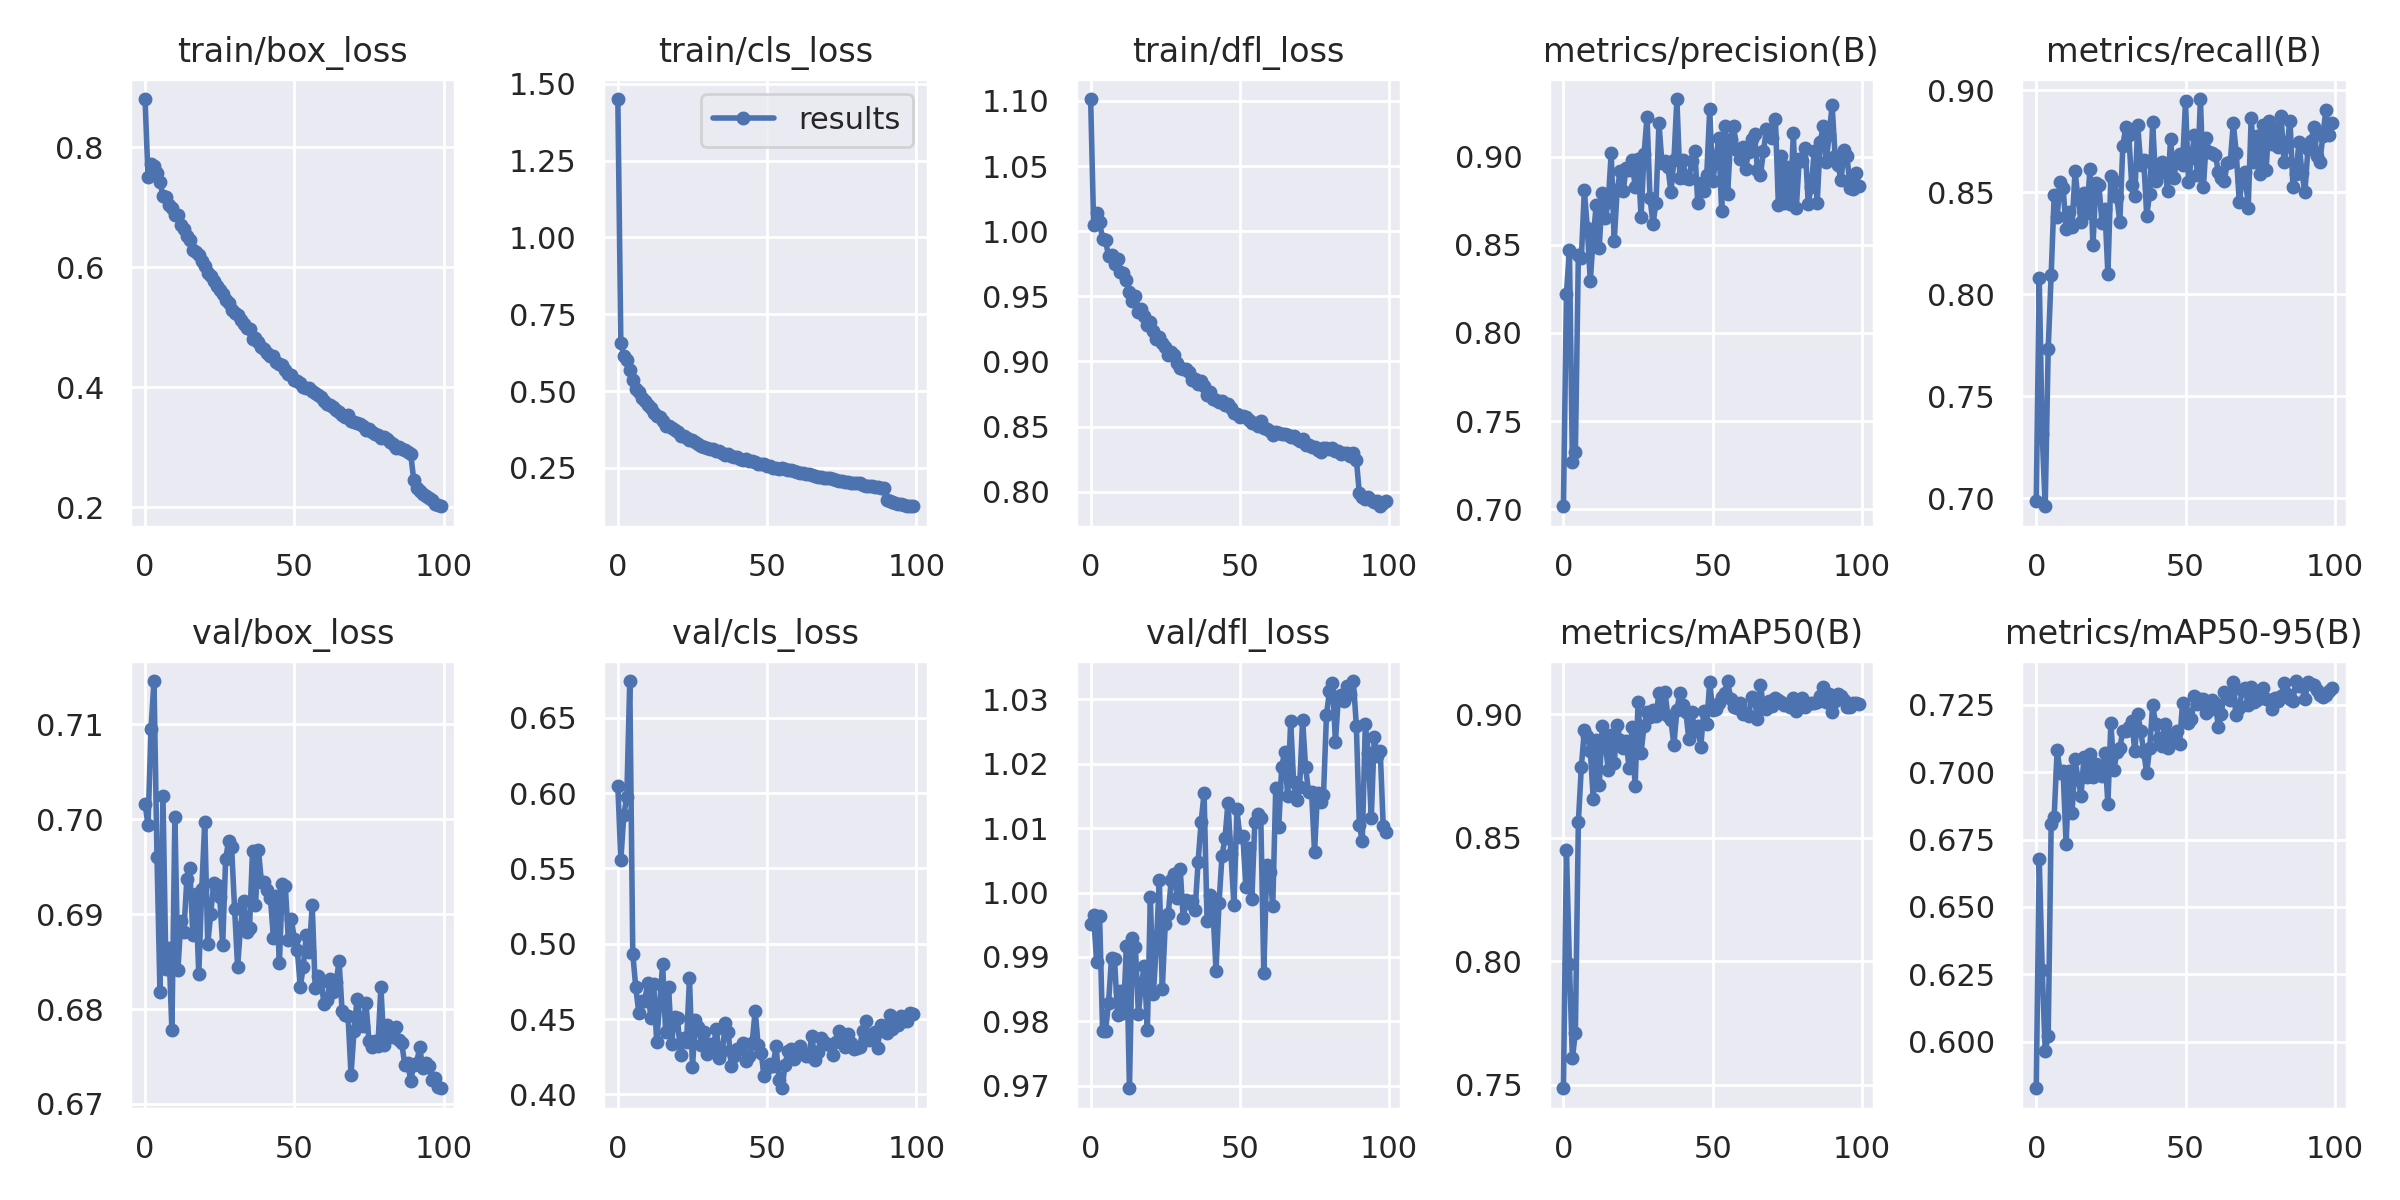

The table this chart was drawn from, first rows:
epoch, train/box_loss, train/cls_loss, train/dfl_loss, metrics/precision(B), metrics/recall(B), metrics/mAP50(B), metrics/mAP50-95(B), val/box_loss, val/cls_loss, val/dfl_loss, lr/pg0, lr/pg1, lr/pg2
0, 0.8804, 1.451, 1.101, 0.7016, 0.6988, 0.7487, 0.5827, 0.7016, 0.6046, 0.9951, 0.07012, 0.00332, 0.00332
1, 0.7507, 0.6579, 1.005, 0.8223, 0.8077, 0.845, 0.6679, 0.6994, 0.5557, 0.9966, 0.04005, 0.006587, 0.006587
2, 0.7717, 0.6156, 1.014, 0.8468, 0.7313, 0.7988, 0.6266, 0.7096, 0.5852, 0.9892, 0.009922, 0.009789, 0.009789
3, 0.7693, 0.6006, 1.007, 0.7268, 0.696, 0.7608, 0.5965, 0.7146, 0.5976, 0.9964, 0.009703, 0.009703, 0.009703
4, 0.7576, 0.5703, 0.9939, 0.7323, 0.7729, 0.7711, 0.602, 0.6961, 0.6744, 0.9785, 0.009703, 0.009703, 0.009703
5, 0.7422, 0.5377, 0.9929, 0.8444, 0.8095, 0.8566, 0.6807, 0.6818, 0.4934, 0.9786, 0.009604, 0.009604, 0.009604
6, 0.7192, 0.5082, 0.9807, 0.8425, 0.8484, 0.8788, 0.6833, 0.7025, 0.4712, 0.9829, 0.009505, 0.009505, 0.009505
7, 0.7168, 0.4965, 0.9821, 0.881, 0.838, 0.8935, 0.7082, 0.6842, 0.4543, 0.9899, 0.009406, 0.009406, 0.009406
8, 0.7033, 0.4784, 0.9745, 0.8594, 0.8548, 0.8913, 0.6998, 0.6864, 0.4621, 0.9897, 0.009307, 0.009307, 0.009307
9, 0.6991, 0.4667, 0.9788, 0.8294, 0.8521, 0.8853, 0.7004, 0.6777, 0.4622, 0.981, 0.009208, 0.009208, 0.009208
10, 0.6875, 0.4538, 0.9684, 0.8549, 0.832, 0.8655, 0.6734, 0.7003, 0.4737, 0.9847, 0.009109, 0.009109, 0.009109
11, 0.6863, 0.4441, 0.9676, 0.8728, 0.8401, 0.8895, 0.7006, 0.6841, 0.4506, 0.9813, 0.00901, 0.00901, 0.00901
12, 0.6696, 0.428, 0.9626, 0.8484, 0.833, 0.8713, 0.6848, 0.6893, 0.4735, 0.9918, 0.008911, 0.008911, 0.008911
13, 0.6629, 0.4193, 0.9531, 0.8793, 0.8605, 0.8952, 0.7048, 0.6881, 0.435, 0.9696, 0.008812, 0.008812, 0.008812
14, 0.6527, 0.4153, 0.946, 0.8651, 0.8466, 0.8885, 0.6975, 0.6937, 0.4599, 0.993, 0.008713, 0.008713, 0.008713
15, 0.6446, 0.4032, 0.95, 0.8744, 0.8355, 0.8776, 0.6913, 0.6949, 0.4864, 0.9915, 0.008614, 0.008614, 0.008614
16, 0.629, 0.3866, 0.9379, 0.9021, 0.8496, 0.8915, 0.7058, 0.6879, 0.4416, 0.9812, 0.008515, 0.008515, 0.008515
17, 0.6247, 0.3855, 0.94, 0.852, 0.84, 0.8803, 0.6982, 0.6921, 0.4715, 0.9859, 0.008416, 0.008416, 0.008416
18, 0.6206, 0.3801, 0.9349, 0.8811, 0.8616, 0.8959, 0.7069, 0.6837, 0.4337, 0.9887, 0.008317, 0.008317, 0.008317
19, 0.6107, 0.3732, 0.9282, 0.8917, 0.824, 0.8894, 0.6983, 0.6926, 0.4515, 0.9786, 0.008218, 0.008218, 0.008218
20, 0.6027, 0.3661, 0.93, 0.8806, 0.8546, 0.8865, 0.7031, 0.6997, 0.4505, 0.9993, 0.008119, 0.008119, 0.008119
21, 0.5907, 0.3542, 0.9237, 0.8937, 0.8535, 0.8892, 0.7017, 0.6868, 0.4261, 0.9842, 0.00802, 0.00802, 0.00802
22, 0.5856, 0.3546, 0.9176, 0.8926, 0.8351, 0.8782, 0.6985, 0.69, 0.4372, 0.9917, 0.007921, 0.007921, 0.007921
23, 0.5767, 0.3483, 0.919, 0.8983, 0.8417, 0.8949, 0.7071, 0.6933, 0.4345, 1.002, 0.007822, 0.007822, 0.007822
24, 0.5678, 0.3418, 0.9139, 0.883, 0.8098, 0.8709, 0.6881, 0.6931, 0.477, 0.985, 0.007723, 0.007723, 0.007723
25, 0.5621, 0.3404, 0.911, 0.8985, 0.8579, 0.9051, 0.7184, 0.6918, 0.4182, 0.9951, 0.007624, 0.007624, 0.007624
26, 0.5547, 0.3341, 0.9048, 0.8659, 0.8556, 0.8845, 0.7007, 0.6867, 0.4493, 0.9967, 0.007525, 0.007525, 0.007525
27, 0.5447, 0.3265, 0.9073, 0.9015, 0.8477, 0.8953, 0.7075, 0.6958, 0.4448, 1.002, 0.007426, 0.007426, 0.007426
28, 0.54, 0.3216, 0.9051, 0.9226, 0.8353, 0.9011, 0.7088, 0.6977, 0.4329, 1.003, 0.007327, 0.007327, 0.007327
29, 0.5282, 0.3188, 0.899, 0.8766, 0.8728, 0.8991, 0.7155, 0.697, 0.4412, 0.9992, 0.007228, 0.007228, 0.007228
30, 0.5235, 0.3161, 0.8952, 0.862, 0.8819, 0.9019, 0.7152, 0.6905, 0.4268, 1.004, 0.007129, 0.007129, 0.007129
31, 0.5197, 0.3132, 0.8945, 0.8738, 0.878, 0.8993, 0.7167, 0.6845, 0.4331, 0.996, 0.00703, 0.00703, 0.00703
32, 0.5127, 0.3101, 0.894, 0.919, 0.8534, 0.9086, 0.7192, 0.6887, 0.4314, 0.9989, 0.006931, 0.006931, 0.006931
33, 0.5049, 0.3051, 0.8917, 0.8962, 0.8481, 0.9004, 0.7078, 0.6914, 0.4437, 0.9983, 0.006832, 0.006832, 0.006832
34, 0.4986, 0.3052, 0.8854, 0.8979, 0.8827, 0.909, 0.7215, 0.6882, 0.4244, 0.9987, 0.006733, 0.006733, 0.006733
35, 0.4964, 0.298, 0.8868, 0.8944, 0.8636, 0.8992, 0.7153, 0.6885, 0.4285, 0.9973, 0.006634, 0.006634, 0.006634
36, 0.4808, 0.2904, 0.8825, 0.8799, 0.8659, 0.8977, 0.7076, 0.6967, 0.4474, 1.005, 0.006535, 0.006535, 0.006535
37, 0.4823, 0.2961, 0.885, 0.898, 0.8386, 0.8876, 0.6997, 0.691, 0.4411, 1.011, 0.006436, 0.006436, 0.006436
38, 0.4744, 0.29, 0.8815, 0.9328, 0.8493, 0.9018, 0.709, 0.6967, 0.4187, 1.015, 0.006337, 0.006337, 0.006337
39, 0.4673, 0.2863, 0.8742, 0.888, 0.8842, 0.9085, 0.7249, 0.6934, 0.4256, 0.9956, 0.006238, 0.006238, 0.006238
40, 0.4642, 0.2852, 0.8765, 0.8981, 0.8553, 0.9036, 0.7179, 0.6934, 0.4299, 0.9996, 0.006139, 0.006139, 0.006139
41, 0.456, 0.2796, 0.8715, 0.8881, 0.8594, 0.901, 0.7127, 0.6926, 0.4305, 0.997, 0.00604, 0.00604, 0.00604
42, 0.4519, 0.2769, 0.8702, 0.8872, 0.8648, 0.89, 0.7098, 0.6917, 0.4342, 0.9879, 0.005941, 0.005941, 0.005941
43, 0.4522, 0.279, 0.869, 0.8978, 0.8623, 0.9008, 0.718, 0.6875, 0.4224, 0.9983, 0.005842, 0.005842, 0.005842
44, 0.4427, 0.2722, 0.8695, 0.9034, 0.8508, 0.8933, 0.7091, 0.692, 0.4253, 1.006, 0.005743, 0.005743, 0.005743
45, 0.4391, 0.2709, 0.8667, 0.8738, 0.8761, 0.8952, 0.7137, 0.6848, 0.4344, 1.008, 0.005644, 0.005644, 0.005644
46, 0.437, 0.2694, 0.8671, 0.8852, 0.8569, 0.887, 0.7112, 0.6932, 0.4556, 1.014, 0.005545, 0.005545, 0.005545
47, 0.4291, 0.2643, 0.8641, 0.8807, 0.8649, 0.9012, 0.7151, 0.6929, 0.4328, 1.006, 0.005446, 0.005446, 0.005446
48, 0.4225, 0.2616, 0.8604, 0.8896, 0.8685, 0.896, 0.7106, 0.6873, 0.4277, 0.998, 0.005347, 0.005347, 0.005347
49, 0.4205, 0.2628, 0.8595, 0.927, 0.8636, 0.9132, 0.7256, 0.6895, 0.412, 1.013, 0.005248, 0.005248, 0.005248
50, 0.4122, 0.2567, 0.857, 0.8861, 0.8945, 0.9016, 0.722, 0.6874, 0.4175, 1.009, 0.005149, 0.005149, 0.005149
51, 0.4101, 0.255, 0.8584, 0.8978, 0.8549, 0.902, 0.7182, 0.6863, 0.4203, 1.009, 0.00505, 0.00505, 0.00505
52, 0.406, 0.2512, 0.8573, 0.9106, 0.867, 0.9045, 0.7197, 0.6824, 0.4189, 1.001, 0.004951, 0.004951, 0.004951
53, 0.3999, 0.249, 0.8555, 0.869, 0.878, 0.9071, 0.7284, 0.6845, 0.4321, 1.007, 0.004852, 0.004852, 0.004852
54, 0.3984, 0.248, 0.8527, 0.9178, 0.8584, 0.9088, 0.7253, 0.6878, 0.4095, 0.999, 0.004753, 0.004753, 0.004753
55, 0.3981, 0.249, 0.8527, 0.8789, 0.8957, 0.9135, 0.7271, 0.686, 0.4041, 1.011, 0.004654, 0.004654, 0.004654
56, 0.3928, 0.2455, 0.8505, 0.9103, 0.8525, 0.9062, 0.7272, 0.691, 0.4196, 1.012, 0.004555, 0.004555, 0.004555
57, 0.3897, 0.2424, 0.8547, 0.9178, 0.8764, 0.9029, 0.7221, 0.6822, 0.4291, 1.012, 0.004456, 0.004456, 0.004456
58, 0.3861, 0.2431, 0.8492, 0.9038, 0.8695, 0.9026, 0.7231, 0.6835, 0.4305, 0.9875, 0.004357, 0.004357, 0.004357
59, 0.383, 0.2401, 0.8478, 0.899, 0.8693, 0.9048, 0.7268, 0.6828, 0.4235, 1.004, 0.004258, 0.004258, 0.004258
... 40 more rows
